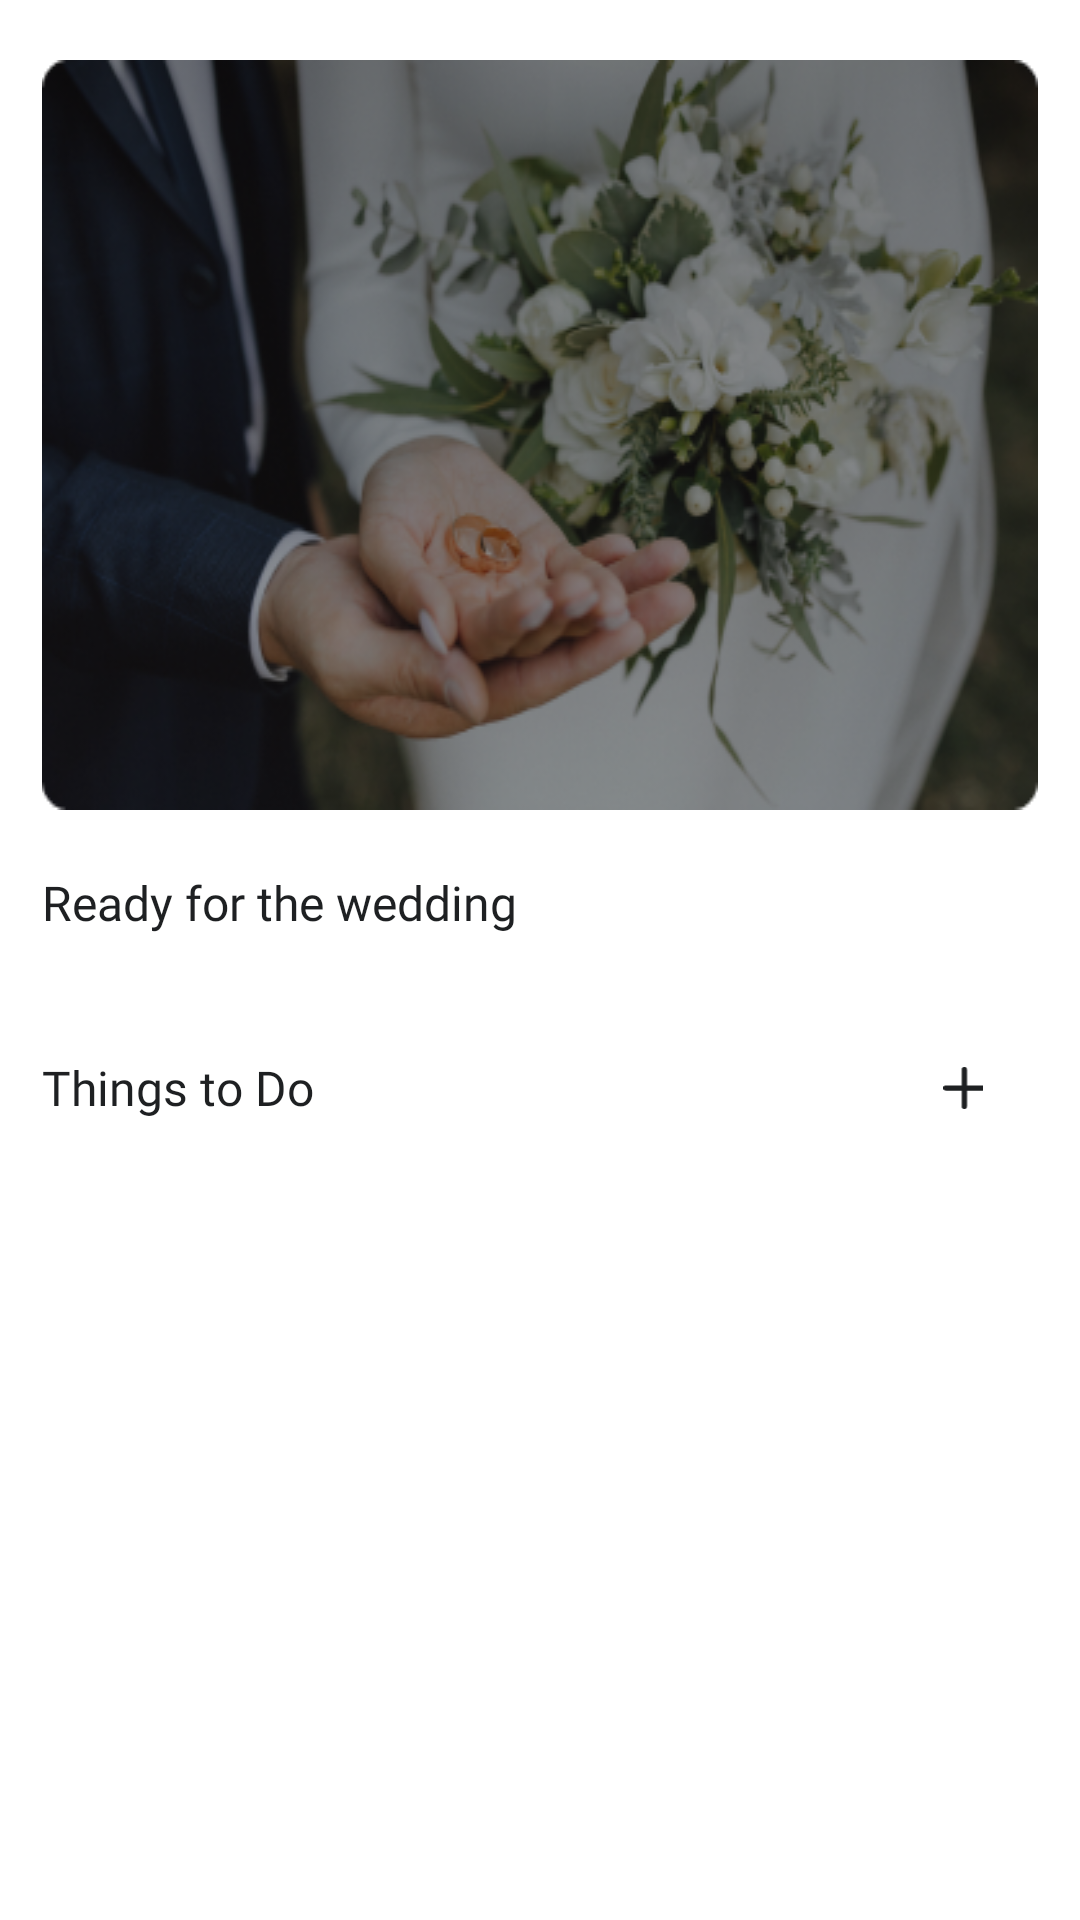

Reconstruct the res/layout file that produces this screen, plus the resources it refers to.
<!-- AndroidManifest.xml: application theme Theme.WeddingPlanner -->
<!-- res/layout/fragment_planning.xml -->
<?xml version="1.0" encoding="utf-8"?>
<androidx.constraintlayout.widget.ConstraintLayout
    xmlns:android="http://schemas.android.com/apk/res/android"
    xmlns:app="http://schemas.android.com/apk/res-auto"
    xmlns:tools="http://schemas.android.com/tools"
    android:layout_width="match_parent"
    android:layout_height="match_parent"
    android:background="@color/white"
    android:paddingTop="20dp"
    android:layout_marginBottom="71dp"
    tools:context=".presentation.PlanningFragment">

    <androidx.constraintlayout.widget.ConstraintLayout
        android:id="@+id/constraintLayout"
        android:layout_width="match_parent"
        android:layout_height="wrap_content"
        app:layout_constraintEnd_toEndOf="parent"
        app:layout_constraintStart_toStartOf="parent"
        app:layout_constraintTop_toTopOf="parent">

        <ImageView
            android:id="@+id/imageView4"
            android:layout_width="match_parent"
            android:layout_height="250dp"
            android:layout_marginEnd="14dp"
            android:scaleType="fitXY"
            android:layout_marginStart="14dp"
            android:src="@drawable/ic_planning"
            app:layout_constraintEnd_toEndOf="parent"
            app:layout_constraintStart_toStartOf="parent"
            app:layout_constraintTop_toTopOf="parent" />

        <TextView
            android:id="@+id/tv_name"
            android:layout_width="wrap_content"
            android:layout_height="wrap_content"
            android:layout_marginTop="14dp"
            android:fontFamily="@font/sf_pro_text_bold"
            android:textColor="@color/white"
            android:textSize="16sp"
            app:layout_constraintEnd_toEndOf="parent"
            app:layout_constraintStart_toStartOf="parent"
            app:layout_constraintTop_toTopOf="parent"
            tools:text="Niles &amp; Phillip's" />

        <TextView
            android:id="@+id/tv_date"
            android:layout_width="wrap_content"
            android:layout_height="wrap_content"
            android:layout_marginTop="10dp"
            android:fontFamily="@font/sf_pro_text_bold"
            android:textColor="@color/white"
            android:textSize="14sp"
            app:layout_constraintEnd_toEndOf="@+id/tv_name"
            app:layout_constraintStart_toStartOf="@+id/tv_name"
            app:layout_constraintTop_toBottomOf="@+id/tv_name"
            tools:text="17 June 2021" />
    </androidx.constraintlayout.widget.ConstraintLayout>

    <TextView
        android:id="@+id/textView6"
        android:layout_width="wrap_content"
        android:layout_height="wrap_content"
        android:text="@string/ready_for_the_wedding"
        android:textSize="16sp"
        android:layout_marginStart="14dp"
        android:fontFamily="@font/sf_pro_text_medium"
        android:textColor="@color/color2"
        android:layout_marginTop="20dp"
        app:layout_constraintStart_toStartOf="parent"
        app:layout_constraintTop_toBottomOf="@+id/constraintLayout" />

    <androidx.constraintlayout.widget.ConstraintLayout
        android:id="@+id/bt_add"
        android:layout_width="50dp"
        android:layout_height="50dp"
        android:layout_marginEnd="14dp"
        app:layout_constraintBottom_toBottomOf="@+id/textView7"
        app:layout_constraintEnd_toEndOf="parent"
        app:layout_constraintTop_toTopOf="@+id/textView7">

        <ImageView
            android:id="@+id/imageView3"
            android:layout_width="14dp"
            android:layout_height="14dp"
            android:src="@drawable/ic_add"
            app:layout_constraintBottom_toBottomOf="parent"
            app:layout_constraintEnd_toEndOf="parent"
            app:layout_constraintStart_toStartOf="parent"
            app:layout_constraintTop_toTopOf="parent" />
    </androidx.constraintlayout.widget.ConstraintLayout>

    <androidx.recyclerview.widget.RecyclerView
        android:id="@+id/rv_ready"
        android:layout_width="0dp"
        android:layout_height="wrap_content"
        android:layout_marginTop="20dp"
        android:layout_marginStart="14dp"
        tools:listitem="@layout/item_ready"
        app:layoutManager="androidx.recyclerview.widget.LinearLayoutManager"
        android:orientation="horizontal"
        app:layout_constraintEnd_toEndOf="parent"
        app:layout_constraintStart_toStartOf="parent"
        app:layout_constraintTop_toBottomOf="@+id/textView6" />

    <TextView
        android:id="@+id/textView7"
        android:layout_width="wrap_content"
        android:layout_height="wrap_content"
        android:text="@string/things_to_do"
        android:layout_marginStart="14dp"
        android:textSize="16sp"
        android:layout_marginTop="20dp"
        android:fontFamily="@font/sf_pro_text_medium"
        android:textColor="@color/color2"
        app:layout_constraintStart_toStartOf="parent"
        app:layout_constraintTop_toBottomOf="@+id/rv_ready" />

    <androidx.cardview.widget.CardView
        android:id="@+id/cv_to_do"
        android:layout_width="match_parent"
        android:layout_height="wrap_content"
        android:layout_marginStart="14dp"
        android:layout_marginTop="20dp"
        android:layout_marginEnd="14dp"
        android:backgroundTint="@color/white"
        android:elevation="1dp"
        android:visibility="invisible"
        app:cardCornerRadius="10dp"
        app:layout_constraintVertical_bias="0"
        android:layout_marginBottom="71dp"
        app:layout_constraintBottom_toBottomOf="parent"
        app:layout_constraintEnd_toEndOf="parent"
        app:layout_constraintStart_toStartOf="parent"
        app:layout_constraintTop_toBottomOf="@+id/textView7">

        <androidx.constraintlayout.widget.ConstraintLayout
            android:layout_width="match_parent"
            android:layout_height="wrap_content"
            android:paddingStart="14dp"
            android:paddingTop="14dp"
            android:paddingEnd="14dp">

            <androidx.recyclerview.widget.RecyclerView
                android:id="@+id/rv_things_to_do"
                android:layout_width="match_parent"
                android:layout_height="wrap_content"
                app:layout_constraintBottom_toBottomOf="parent"
                app:layout_constraintEnd_toEndOf="parent"
                app:layout_constraintStart_toStartOf="parent"
                app:layout_constraintTop_toTopOf="parent"
                tools:itemCount="4"
                tools:listitem="@layout/item_things_to_do" />
        </androidx.constraintlayout.widget.ConstraintLayout>
    </androidx.cardview.widget.CardView>




</androidx.constraintlayout.widget.ConstraintLayout>
<!-- res/layout/item_ready.xml (included above) -->
<?xml version="1.0" encoding="utf-8"?>
<androidx.constraintlayout.widget.ConstraintLayout
    xmlns:android="http://schemas.android.com/apk/res/android"
    xmlns:app="http://schemas.android.com/apk/res-auto"
    xmlns:tools="http://schemas.android.com/tools"
    android:layout_width="90dp"
    android:layout_height="118dp"
    android:layout_marginEnd="14dp"
    android:background="@color/white">

    <androidx.constraintlayout.widget.ConstraintLayout
        android:layout_width="wrap_content"
        android:layout_height="wrap_content"
        app:layout_constraintBottom_toBottomOf="parent"
        app:layout_constraintEnd_toEndOf="parent"
        app:layout_constraintStart_toStartOf="parent"
        app:layout_constraintTop_toTopOf="parent">

        <ImageView
            android:id="@+id/ic_ready"
            android:layout_width="wrap_content"
            android:layout_height="wrap_content"
            app:layout_constraintEnd_toEndOf="parent"
            app:layout_constraintStart_toStartOf="parent"
            app:layout_constraintTop_toTopOf="parent"
            app:srcCompat="@drawable/ic_buqect" />

        <TextView
            android:id="@+id/tv_ready"
            android:layout_width="wrap_content"
            android:layout_height="wrap_content"
            tools:text="Bouquet"
            android:textColor="@color/color3"
            android:textSize="14sp"
            android:fontFamily="@font/sf_pro_text_medium"
            android:layout_marginTop="5dp"
            app:layout_constraintEnd_toEndOf="parent"
            app:layout_constraintStart_toStartOf="parent"
            app:layout_constraintTop_toBottomOf="@+id/ic_ready" />


    </androidx.constraintlayout.widget.ConstraintLayout>

    <ImageView
        android:id="@+id/ic_check_ready"
        android:layout_width="wrap_content"
        android:layout_height="wrap_content"
        android:layout_marginTop="5dp"
        android:layout_marginEnd="8dp"
        app:layout_constraintEnd_toEndOf="parent"
        app:layout_constraintTop_toTopOf="parent"
        app:srcCompat="@drawable/ic_check_not" />
</androidx.constraintlayout.widget.ConstraintLayout>
<!-- res/layout/item_things_to_do.xml (included above) -->
<?xml version="1.0" encoding="utf-8"?>
<androidx.constraintlayout.widget.ConstraintLayout
    xmlns:android="http://schemas.android.com/apk/res/android"
    xmlns:app="http://schemas.android.com/apk/res-auto"
    xmlns:tools="http://schemas.android.com/tools"
    android:layout_width="match_parent"
    android:layout_height="wrap_content"
    android:layout_marginBottom="15dp">

    <androidx.constraintlayout.widget.ConstraintLayout
        android:id="@+id/constraintLayout3"
        android:layout_width="24dp"
        android:layout_height="24dp"
        android:background="@drawable/bg_bt_check"
        app:layout_constraintStart_toStartOf="parent"
        app:layout_constraintTop_toTopOf="parent">

        <ImageView
            android:id="@+id/ic_to_do_check"
            android:layout_width="wrap_content"
            android:layout_height="wrap_content"
            android:visibility="invisible"
            app:layout_constraintBottom_toBottomOf="parent"
            app:layout_constraintEnd_toEndOf="parent"
            app:layout_constraintStart_toStartOf="parent"
            app:layout_constraintTop_toTopOf="parent"
            app:srcCompat="@drawable/check" />
    </androidx.constraintlayout.widget.ConstraintLayout>

    <TextView
        android:id="@+id/tv_to_do"
        android:layout_width="0dp"
        android:layout_height="wrap_content"
        tools:text="Class aptent taciti sociosqu ad litor"
        android:fontFamily="@font/sf_pro_text_regular"
        android:textColor="@color/color3"
        android:textSize="14sp"
        android:includeFontPadding="false"
        android:layout_marginStart="14sp"
        app:layout_constraintBottom_toBottomOf="@+id/constraintLayout3"
        app:layout_constraintEnd_toEndOf="parent"
        app:layout_constraintStart_toEndOf="@+id/constraintLayout3"
        app:layout_constraintTop_toTopOf="@+id/constraintLayout3" />


</androidx.constraintlayout.widget.ConstraintLayout>
<!-- resources referenced by this layout -->
<resources>
  <color name="color2">#1E2022</color>
  <color name="color3">#77838F</color>
  <color name="white">#FFFFFFFF</color>
  <!-- drawable bg_bt_check (drawable) -->
  <?xml version="1.0" encoding="utf-8"?>
  <shape xmlns:android="http://schemas.android.com/apk/res/android"
      android:shape="rectangle">
      <corners android:radius="100dp"/>
      <solid android:color="@color/white"/>
      <stroke android:color="#D8D8D8" android:width="1dp"/>
  </shape>
  <!-- drawable check (drawable) -->
  <vector xmlns:android="http://schemas.android.com/apk/res/android"
      android:width="12dp"
      android:height="8dp"
      android:viewportWidth="12"
      android:viewportHeight="8">
    <path
        android:pathData="M11,1L4.125,7L1,4.273"
        android:strokeLineJoin="round"
        android:strokeWidth="2"
        android:fillColor="#00000000"
        android:strokeColor="#F88C9C"
        android:strokeLineCap="round"/>
  </vector>
  <!-- drawable ic_add (drawable) -->
  <vector xmlns:android="http://schemas.android.com/apk/res/android"
      android:width="15dp"
      android:height="16dp"
      android:viewportWidth="15"
      android:viewportHeight="16">
    <path
        android:pathData="M8,1V15"
        android:strokeLineJoin="round"
        android:strokeWidth="2"
        android:fillColor="#00000000"
        android:strokeColor="#1E2022"
        android:strokeLineCap="round"/>
    <path
        android:pathData="M1,8H15"
        android:strokeLineJoin="round"
        android:strokeWidth="2"
        android:fillColor="#00000000"
        android:strokeColor="#1E2022"
        android:strokeLineCap="round"/>
  </vector>
  <!-- drawable ic_buqect: vector/xml drawable (drawable, 4162 chars, omitted) -->
  <!-- drawable ic_check_not (drawable) -->
  <vector xmlns:android="http://schemas.android.com/apk/res/android"
      android:width="14dp"
      android:height="10dp"
      android:viewportWidth="14"
      android:viewportHeight="10">
    <path
        android:pathData="M13,1L4.75,9L1,5.364"
        android:strokeLineJoin="round"
        android:strokeWidth="2"
        android:fillColor="#00000000"
        android:strokeColor="#D8D8D8"
        android:strokeLineCap="round"/>
  </vector>
  <!-- drawable ic_planning: png bitmap (drawable, 141763 bytes) -->
  <string name="ready_for_the_wedding">Ready for the wedding</string>
  <string name="things_to_do">Things to Do</string>
  <style name="Theme.WeddingPlanner" parent="Theme.MaterialComponents.DayNight.NoActionBar">
          
          <item name="colorPrimary">@color/white</item>
          <item name="colorPrimaryVariant">@color/white</item>
          <item name="colorOnPrimary">@color/white</item>
          
          <item name="colorSecondary">@color/white</item>
          <item name="colorSecondaryVariant">@color/white</item>
          <item name="colorOnSecondary">@color/black</item>
          
          <item name="android:statusBarColor">?attr/colorPrimaryVariant</item>
          
      </style>
  <color name="black">#FF000000</color>
</resources>
